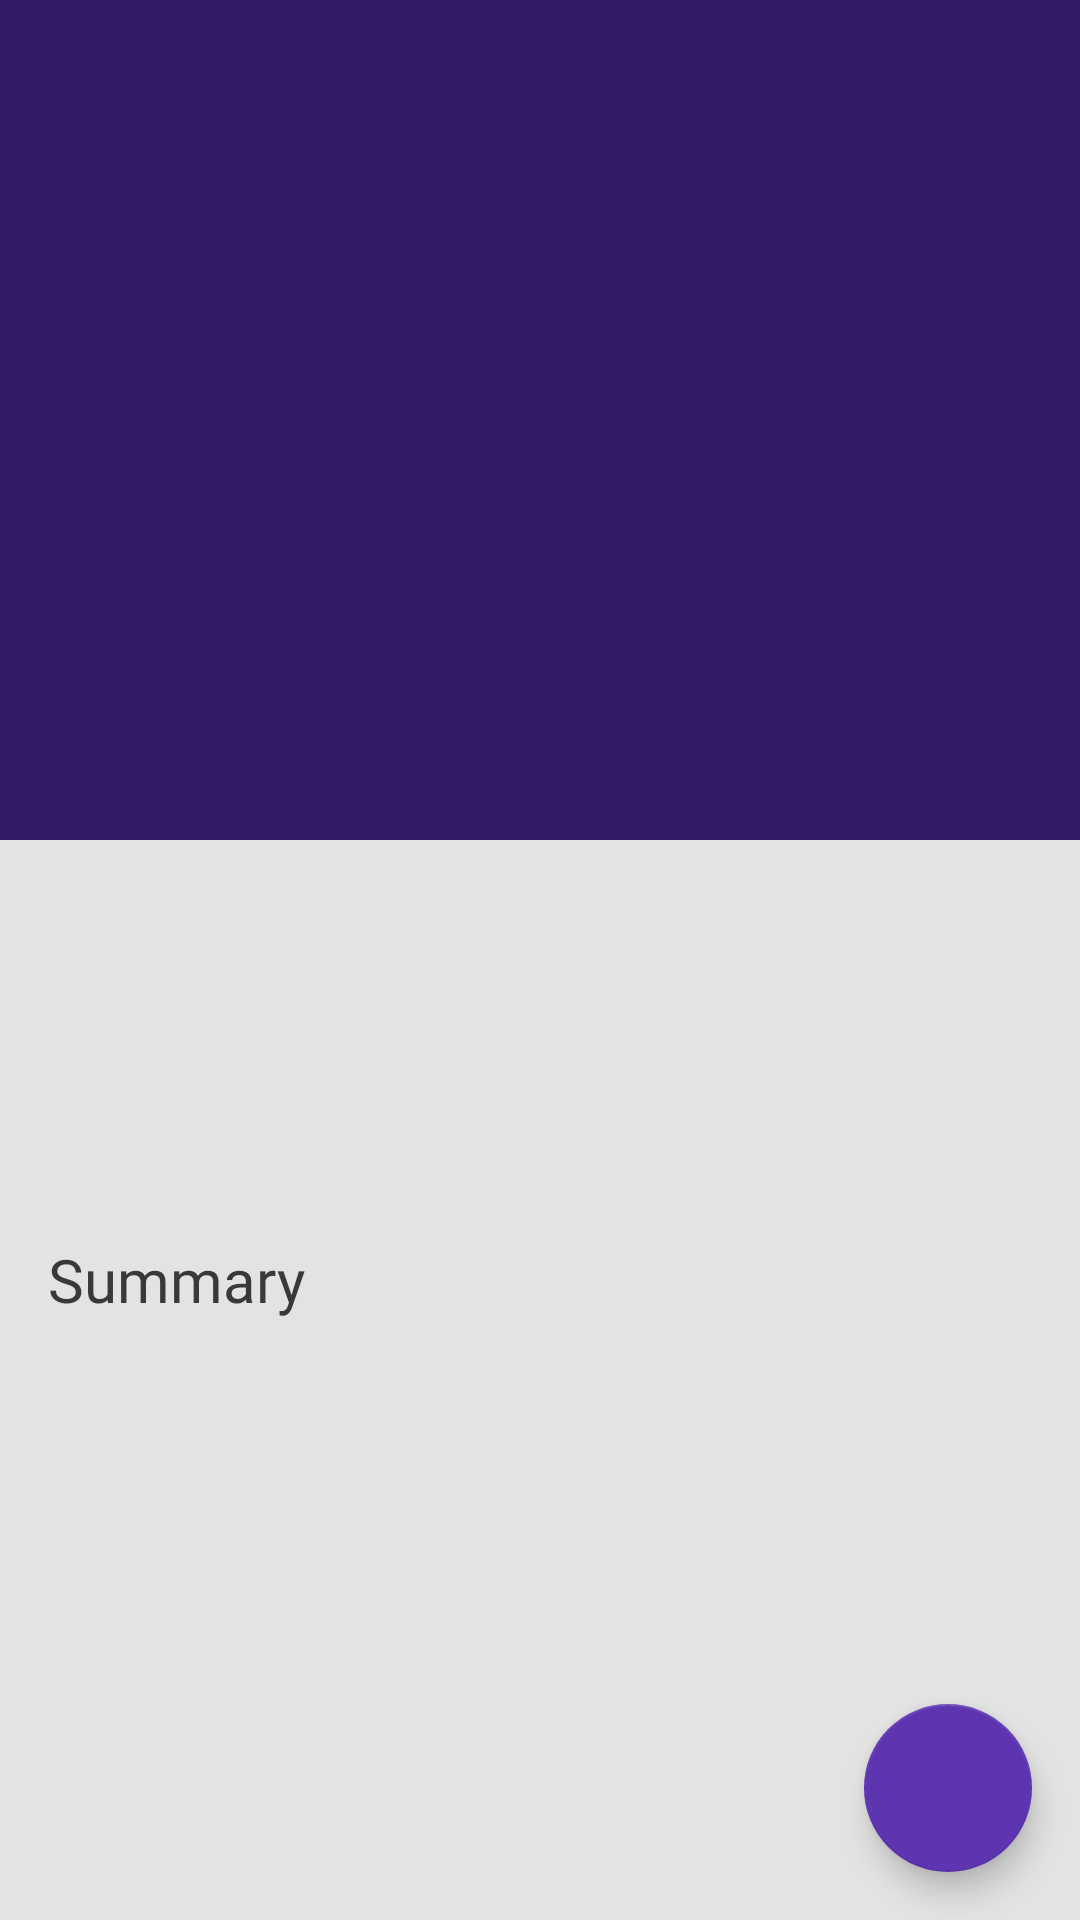

Layout XML and referenced resources for this Android screen:
<!-- AndroidManifest.xml: application theme Theme.HelloMovies -->
<!-- res/layout/fragment_movie_details.xml -->
<androidx.coordinatorlayout.widget.CoordinatorLayout
    android:id="@+id/main_content"
    xmlns:android="http://schemas.android.com/apk/res/android"
    xmlns:app="http://schemas.android.com/apk/res-auto"
    xmlns:tools="http://schemas.android.com/tools"
    android:layout_width="match_parent"
    android:layout_height="match_parent"
    android:layout_alignParentTop="true">

    <com.google.android.material.appbar.AppBarLayout
        android:id="@+id/appbar"
        android:layout_width="match_parent"
        android:layout_height="280dp"
        android:elevation="4dp">

        <com.google.android.material.appbar.CollapsingToolbarLayout
            android:id="@+id/collapsing_toolbar"
            android:layout_width="match_parent"
            android:layout_height="match_parent"
            app:layout_scrollFlags="scroll|exitUntilCollapsed|snap">

            <ImageView
                android:id="@+id/movie_poster"
                android:layout_width="match_parent"
                android:layout_height="match_parent"
                android:fitsSystemWindows="true"
                android:scaleType="centerCrop"
                app:layout_collapseMode="parallax"/>

            <androidx.appcompat.widget.Toolbar
                android:id="@+id/toolbar"
                android:layout_width="match_parent"
                android:layout_height="?attr/actionBarSize"
                app:layout_collapseMode="pin"
                app:popupTheme="@style/ThemeOverlay.AppCompat.Light"
                app:theme="@style/AppTheme.Toolbar"/>

        </com.google.android.material.appbar.CollapsingToolbarLayout>

    </com.google.android.material.appbar.AppBarLayout>

    <androidx.core.widget.NestedScrollView
        android:id="@+id/scrolling_container"
        android:layout_width="match_parent"
        android:layout_height="match_parent"
        android:layout_weight="1"
        app:layout_behavior="@string/appbar_scrolling_view_behavior">

        <LinearLayout
            android:layout_width="match_parent"
            android:layout_height="match_parent"
            android:orientation="vertical">

            <TextView
                android:id="@+id/movie_name"
                android:layout_width="wrap_content"
                android:layout_height="wrap_content"
                android:layout_marginBottom="4dp"
                android:layout_marginLeft="16dp"
                android:layout_marginRight="16dp"
                android:layout_marginTop="16dp"
                android:textColor="#393939"
                android:textSize="32sp"/>

            <TextView
                android:id="@+id/movie_year"
                android:layout_width="wrap_content"
                android:layout_height="wrap_content"
                android:layout_marginLeft="16dp"
                android:layout_marginRight="16dp"
                android:fontFamily="@font/nunitosans_light"
                android:textAppearance="@style/TextAppearance.AppCompat.Small"
                android:textColor="#393939"/>

            <TextView
                android:id="@+id/movie_rating"
                android:layout_width="wrap_content"
                android:layout_height="wrap_content"
                android:layout_marginLeft="16dp"
                android:drawableTint="#FD3C00"
                android:drawableEnd="@drawable/star"
                android:layout_marginRight="16dp"
                android:fontFamily="@font/nunitosans_light"
                android:textAppearance="@style/TextAppearance.AppCompat.Small"
                android:textColor="#393939"/>

            <TextView
                android:layout_width="wrap_content"
                android:layout_height="wrap_content"
                android:layout_marginLeft="16dp"
                android:layout_marginRight="16dp"
                android:layout_marginTop="32dp"
                android:text="@string/summary"
                android:textAppearance="@style/TextAppearance.AppCompat.Title"
                android:textColor="#393939"/>

            <TextView
                android:id="@+id/movie_description"
                android:layout_width="wrap_content"
                android:layout_height="wrap_content"
                android:layout_margin="16dp"
                android:fontFamily="@font/nunitosans_light"
                android:lineSpacingMultiplier="1.2"
                android:textAppearance="@style/TextAppearance.AppCompat.Body1"
                android:textColor="#393939"/>

            <include
                layout="@layout/trailers_and_reviews"
                android:layout_width="match_parent"
                android:layout_height="wrap_content"
                android:layout_margin="16dp"/>
        </LinearLayout>


    </androidx.core.widget.NestedScrollView>

    <com.google.android.material.floatingactionbutton.FloatingActionButton
        android:id="@+id/favorite"
        android:layout_width="wrap_content"
        android:layout_height="wrap_content"
        android:layout_gravity="bottom|end"
        android:layout_margin="16dp"
        android:src="@drawable/ic_baseline_favorite_border_24"
        app:elevation="6dp"
        app:layout_anchor="@id/scrolling_container"
        app:layout_anchorGravity="bottom|right|end"
        app:pressedTranslationZ="12dp"
        app:rippleColor="@android:color/white"/>

</androidx.coordinatorlayout.widget.CoordinatorLayout>
<!-- res/layout/trailers_and_reviews.xml (included above) -->
<?xml version="1.0" encoding="utf-8"?>
<LinearLayout xmlns:android="http://schemas.android.com/apk/res/android"
              android:layout_width="match_parent"
              android:layout_height="match_parent"
              android:orientation="vertical">

    <TextView
        android:id="@+id/trailers_label"
        android:layout_width="wrap_content"
        android:layout_height="wrap_content"
        android:text="@string/trailers"
        android:textAppearance="@style/TextAppearance.AppCompat.Title"
        android:textColor="#393939"
        android:visibility="gone"/>

    <HorizontalScrollView
        android:id="@+id/trailers_container"
        android:layout_width="match_parent"
        android:layout_height="wrap_content"
        android:visibility="gone">

        <LinearLayout
            android:id="@+id/trailers"
            android:layout_width="wrap_content"
            android:layout_height="wrap_content"
            android:orientation="horizontal"/>

    </HorizontalScrollView>

    <TextView
        android:id="@+id/reviews_label"
        android:layout_width="wrap_content"
        android:layout_height="wrap_content"
        android:layout_marginTop="16dp"
        android:text="@string/reviews"

        android:textAppearance="@style/TextAppearance.AppCompat.Title"
        android:textColor="#393939"
        android:visibility="gone"/>

    <LinearLayout
        android:id="@+id/reviews"
        android:layout_width="match_parent"
        android:layout_height="wrap_content"
        android:clipChildren="false"
        android:orientation="vertical"
        android:visibility="gone"/>
</LinearLayout>
<!-- resources referenced by this layout -->
<resources>
  <string name="reviews">Reviews</string>
  <string name="summary">Summary</string>
  <string name="trailers">Trailers</string>
  <style name="AppTheme.Toolbar" parent="Theme.AppCompat.Light">
          <item name="android:textColorPrimary">@android:color/white</item>
          <item name="android:textColorSecondary">@android:color/white</item>
          <item name="actionMenuTextColor">@android:color/white</item>
      </style>
  <style name="Theme.HelloMovies" parent="Theme.AppCompat.Light.NoActionBar">
          <item name="colorPrimary">@color/colorPrimary</item>
          <item name="colorPrimaryDark">@color/colorPrimaryDark</item>
          <item name="colorAccent">@color/colorAccent</item>
          <item name="android:windowBackground">@color/window_background</item>
          <item name="android:dialogTheme">@style/TitledDialog</item>
          <item name="fontFamily">@font/nunitosans_regular</item>
      </style>
  <color name="colorPrimary">#331968</color>
  <color name="colorPrimaryDark">#331968</color>
  <color name="colorAccent">#5E35B1</color>
  <color name="window_background">#E3E3E3</color>
  <style name="TitledDialog" parent="@style/Theme.AppCompat.Light.Dialog">
          <item name="android:windowNoTitle">false</item>
      </style>
</resources>
